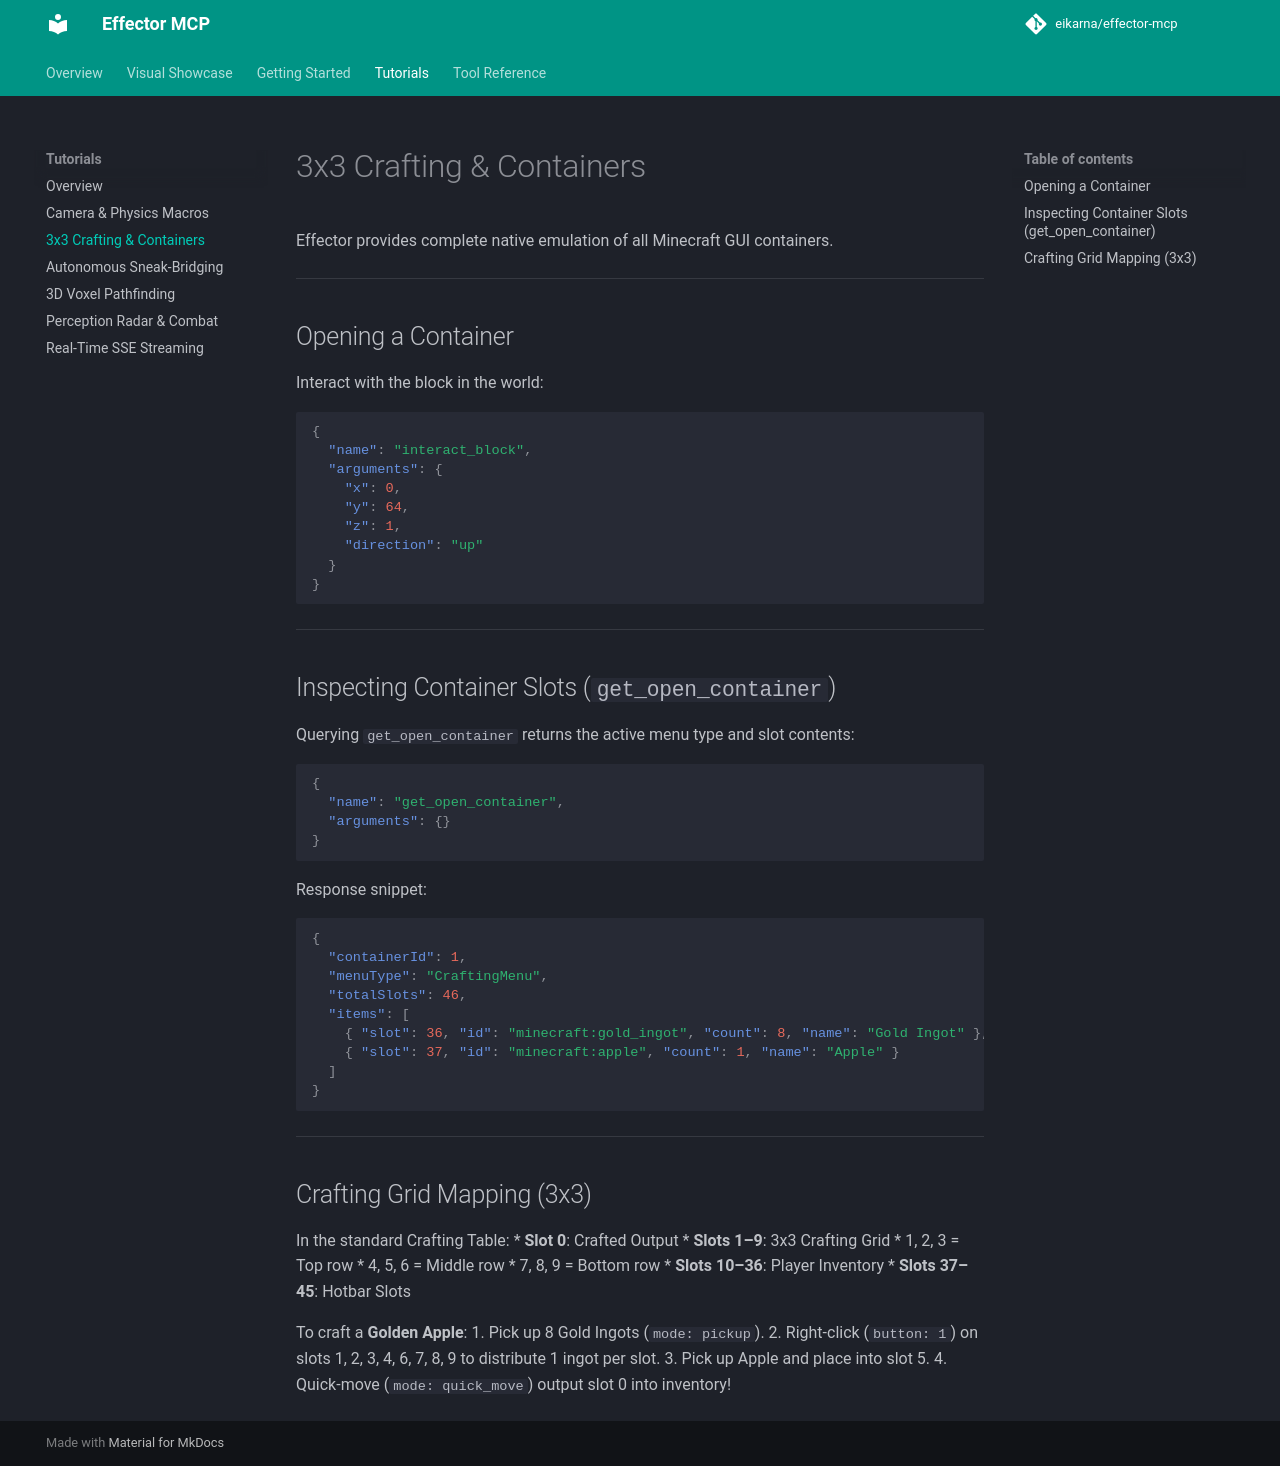

repository: eikarna/effector-mcp · page: tutorials/crafting-and-containers/index.html · generator: mkdocs

# 3x3 Crafting & Containers

Effector provides complete native emulation of all Minecraft GUI containers.

---

## Opening a Container

Interact with the block in the world:

```json
{
  "name": "interact_block",
  "arguments": {
    "x": 0,
    "y": 64,
    "z": 1,
    "direction": "up"
  }
}
```

---

## Inspecting Container Slots (`get_open_container`)

Querying `get_open_container` returns the active menu type and slot contents:

```json
{
  "name": "get_open_container",
  "arguments": {}
}
```

Response snippet:
```json
{
  "containerId": 1,
  "menuType": "CraftingMenu",
  "totalSlots": 46,
  "items": [
    { "slot": 36, "id": "minecraft:gold_ingot", "count": 8, "name": "Gold Ingot" },
    { "slot": 37, "id": "minecraft:apple", "count": 1, "name": "Apple" }
  ]
}
```

---

## Crafting Grid Mapping (3x3)

In the standard Crafting Table:
* **Slot 0**: Crafted Output
* **Slots 1–9**: 3x3 Crafting Grid
  * 1, 2, 3 = Top row
  * 4, 5, 6 = Middle row
  * 7, 8, 9 = Bottom row
* **Slots 10–36**: Player Inventory
* **Slots 37–45**: Hotbar Slots

To craft a **Golden Apple**:
1. Pick up 8 Gold Ingots (`mode: pickup`).
2. Right-click (`button: 1`) on slots 1, 2, 3, 4, 6, 7, 8, 9 to distribute 1 ingot per slot.
3. Pick up Apple and place into slot 5.
4. Quick-move (`mode: quick_move`) output slot 0 into inventory!
